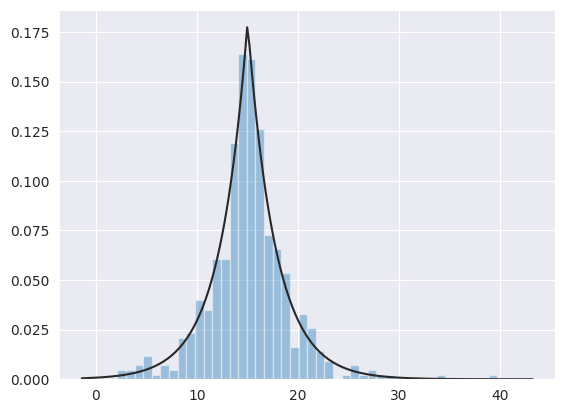

This chart was generated by the following Python code:
"""
https://realpython.com/lessons/plotting-seaborn/
"""

import numpy as np
import matplotlib.pyplot as plt
import pandas as pd
import seaborn as sns
from scipy import stats

np.random.seed(444)

d = np.random.laplace(loc=15, scale=3, size=500)

sns.set_style('darkgrid')
sns.distplot(d, fit=stats.laplace, kde=False)

plt.show()
